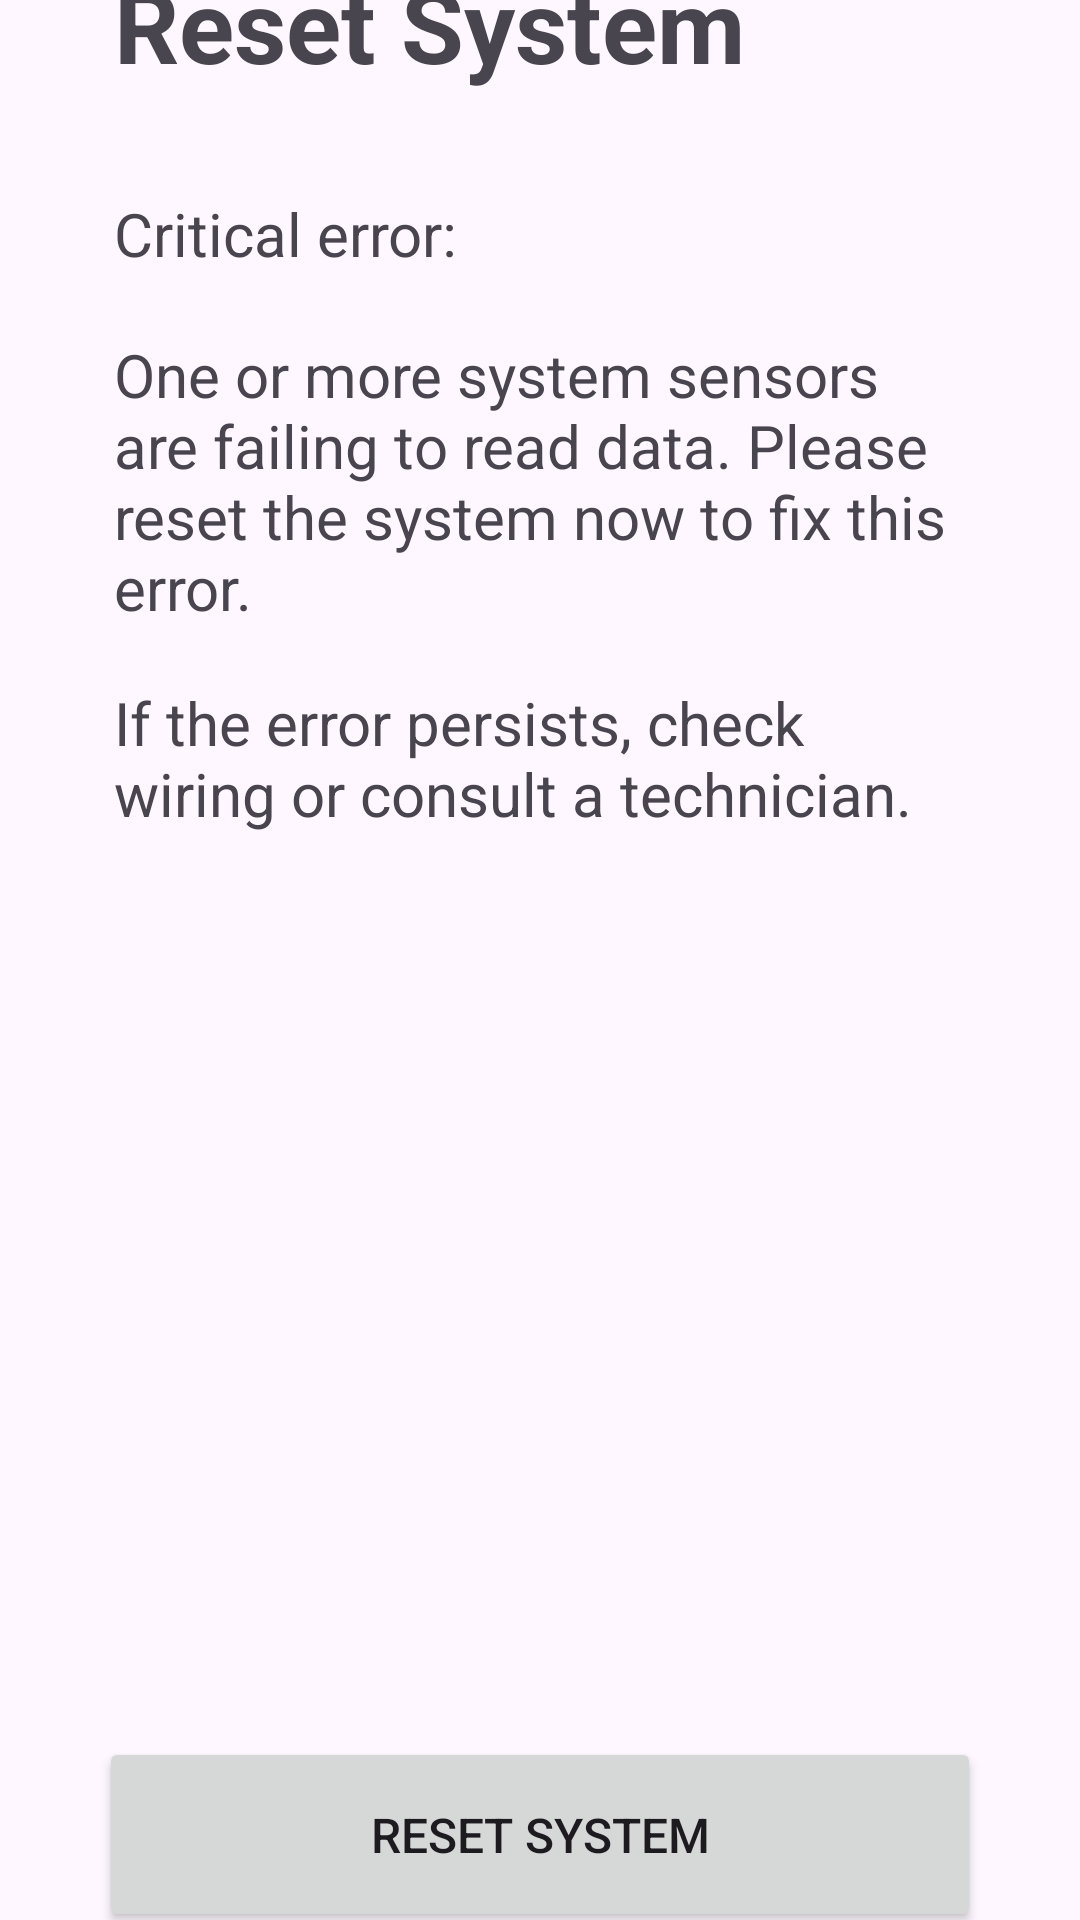

This screen was rendered from an Android layout file. Write that file and the resources it references.
<!-- AndroidManifest.xml: application theme Theme.KitchenGuard -->
<!-- res/layout/activity_reset.xml -->
<?xml version="1.0" encoding="utf-8"?>
<androidx.constraintlayout.widget.ConstraintLayout xmlns:android="http://schemas.android.com/apk/res/android"
    xmlns:app="http://schemas.android.com/apk/res-auto"
    xmlns:tools="http://schemas.android.com/tools"
    android:layout_width="match_parent"
    android:layout_height="match_parent"
    tools:context=".ResetActivity">

    <Button
        android:id="@+id/reset"
        android:layout_width="0dp"
        android:layout_height="65dp"
        android:layout_marginStart="33dp"
        android:layout_marginEnd="33dp"
        android:layout_marginBottom="56dp"
        android:text="RESET SYSTEM"
        android:textSize="16sp"
        app:layout_constraintBottom_toBottomOf="parent"
        app:layout_constraintEnd_toEndOf="parent"
        app:layout_constraintStart_toStartOf="parent"
        app:layout_constraintTop_toBottomOf="@+id/textView12" />

    <TextView
        android:id="@+id/textView9"
        android:layout_width="wrap_content"
        android:layout_height="wrap_content"
        android:layout_marginStart="38dp"
        android:layout_marginTop="45dp"
        android:layout_marginBottom="34dp"
        android:text="Reset System"
        android:textSize="34sp"
        android:textStyle="bold"
        app:layout_constraintBottom_toTopOf="@+id/textView10"
        app:layout_constraintStart_toStartOf="parent"
        app:layout_constraintTop_toTopOf="parent" />

    <TextView
        android:id="@+id/textView11"
        android:layout_width="0dp"
        android:layout_height="wrap_content"
        android:layout_marginStart="38dp"
        android:layout_marginEnd="38dp"
        android:layout_marginBottom="18dp"
        android:text="One or more system sensors are failing to read data. Please reset the system now to fix this error."
        android:textSize="20sp"
        app:layout_constraintBottom_toTopOf="@+id/textView12"
        app:layout_constraintEnd_toEndOf="parent"
        app:layout_constraintStart_toStartOf="parent"
        app:layout_constraintTop_toBottomOf="@+id/textView10" />

    <TextView
        android:id="@+id/textView12"
        android:layout_width="0dp"
        android:layout_height="wrap_content"
        android:layout_marginStart="38dp"
        android:layout_marginEnd="38dp"
        android:layout_marginBottom="301dp"
        android:text="If the error persists, check wiring or consult a technician."
        android:textSize="20sp"
        app:layout_constraintBottom_toTopOf="@+id/reset"
        app:layout_constraintEnd_toEndOf="parent"
        app:layout_constraintStart_toStartOf="parent"
        app:layout_constraintTop_toBottomOf="@+id/textView11" />

    <TextView
        android:id="@+id/textView10"
        android:layout_width="0dp"
        android:layout_height="wrap_content"
        android:layout_marginStart="38dp"
        android:layout_marginEnd="38dp"
        android:layout_marginBottom="20dp"
        android:text="Critical error:"
        android:textSize="20sp"
        app:layout_constraintBottom_toTopOf="@+id/textView11"
        app:layout_constraintEnd_toEndOf="parent"
        app:layout_constraintStart_toStartOf="parent"
        app:layout_constraintTop_toBottomOf="@+id/textView9" />
</androidx.constraintlayout.widget.ConstraintLayout>
<!-- resources referenced by this layout -->
<resources>
  <style name="Theme.KitchenGuard" parent="Base.Theme.KitchenGuard" />
  <style name="Base.Theme.KitchenGuard" parent="Theme.Material3.DayNight.NoActionBar">
          
          
      </style>
</resources>
